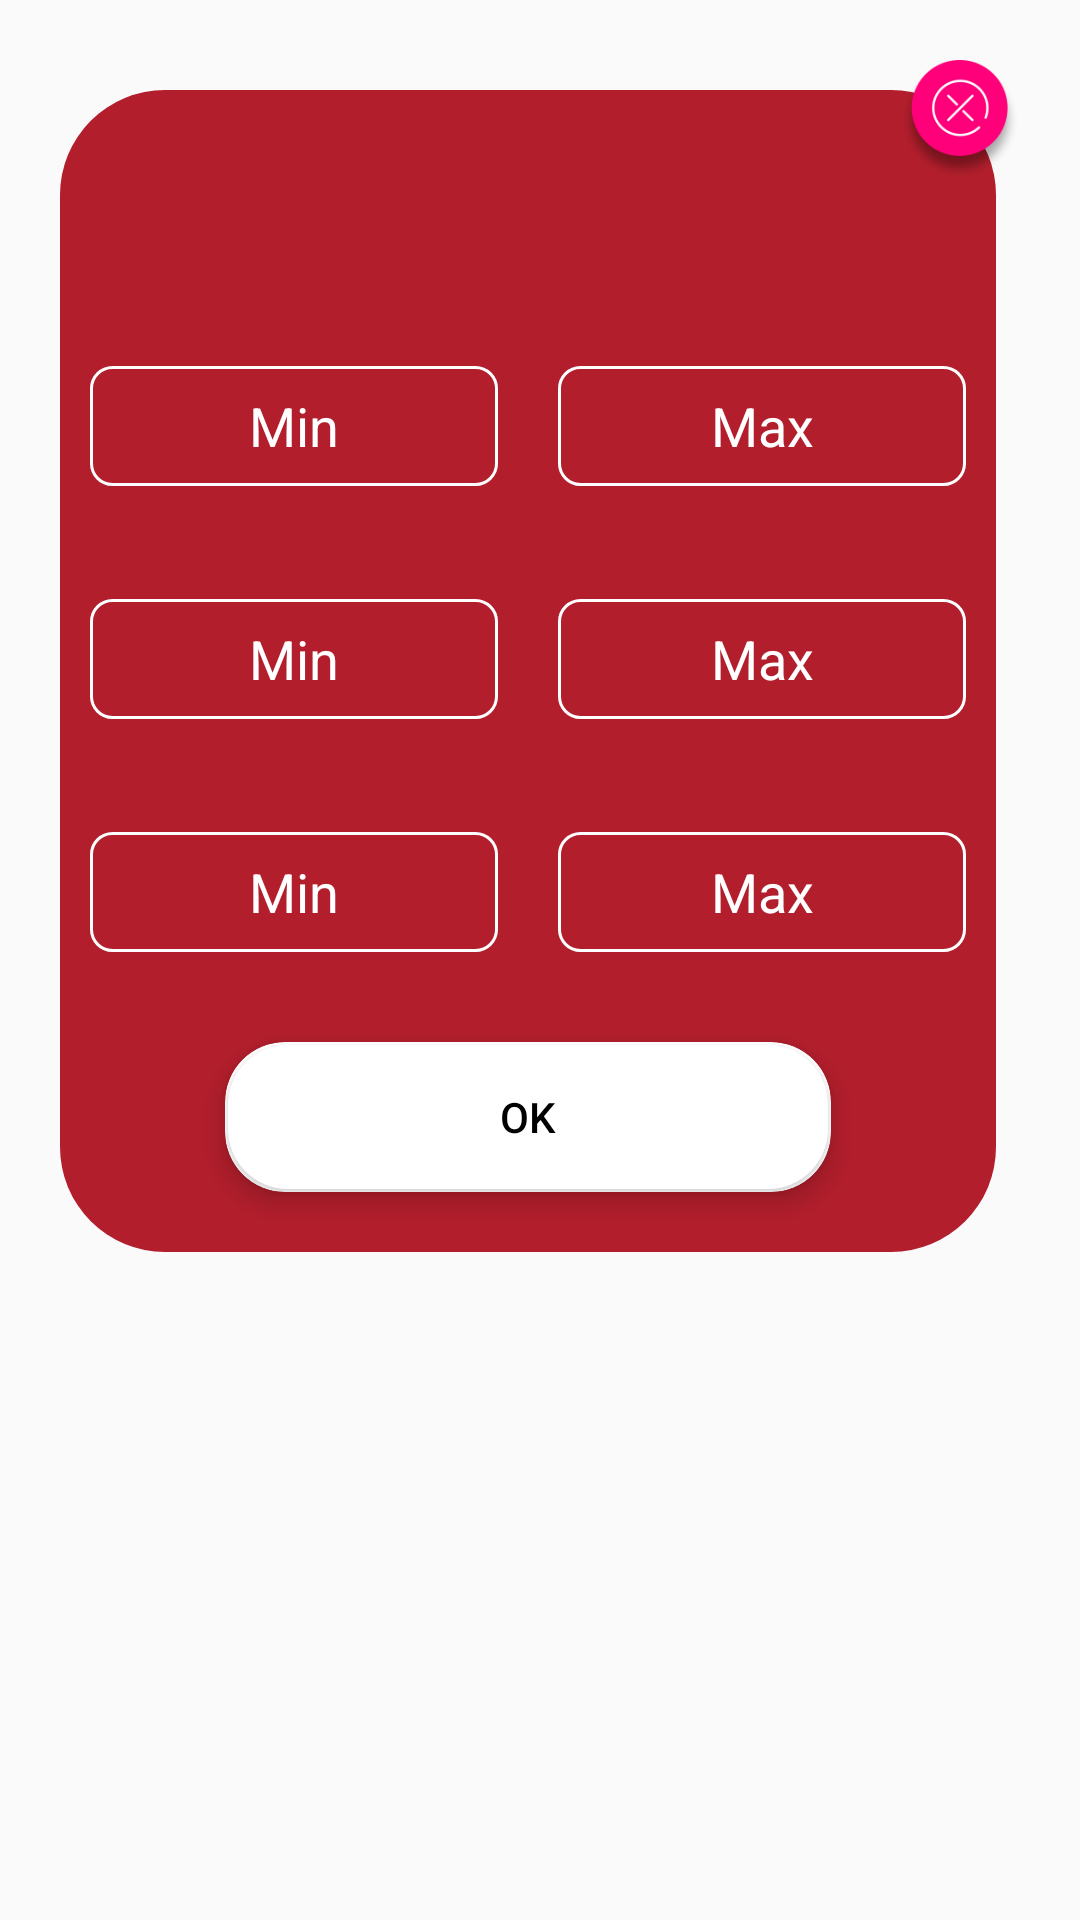

The Android layout XML behind this screen, and the referenced resources:
<!-- AndroidManifest.xml: application theme AppTheme -->
<!-- res/layout/custom_edit_value_range.xml -->
<?xml version="1.0" encoding="utf-8"?>
<FrameLayout xmlns:android="http://schemas.android.com/apk/res/android"
    xmlns:tools="http://schemas.android.com/tools"
    android:layout_width="match_parent"
    android:layout_height="wrap_content"
    xmlns:app="http://schemas.android.com/apk/res-auto"
    android:background="@color/transparent"
    android:gravity="center"
    android:orientation="vertical"
    android:padding="20dp">

    <RelativeLayout
        android:layout_width="match_parent"
        android:layout_height="wrap_content"
        android:layout_marginTop="10dp"
        android:layout_marginEnd="8dp"
        android:layout_marginBottom="21dp"
        android:background="@drawable/curve"
        android:layout_marginRight="8dp">


        <LinearLayout
            android:layout_width="match_parent"
            android:layout_height="wrap_content"
            android:orientation="vertical"
            tools:ignore="UselessParent">

            <TextView
                android:id="@+id/tv_main"
                android:textAllCaps="true"
                android:layout_width="wrap_content"
                android:layout_height="wrap_content"
                android:layout_gravity="center"
                android:layout_marginTop="30dp"
                android:textColor="@color/white"
                android:textSize="18sp" />

            <TextView
                android:id="@+id/tv_sub1"
                android:textAllCaps="true"
                android:layout_width="wrap_content"
                android:layout_marginTop="10dp"
                android:layout_gravity="center"
                android:layout_height="wrap_content"
                android:textColor="@color/white"
                android:textSize="13sp" />

            <LinearLayout
                android:orientation="horizontal"
                android:layout_weight="2"
                android:layout_marginTop="10dp"
                android:layout_width="match_parent"
                android:layout_height="0dp">


                <EditText
                    android:id="@+id/et_minvalue"
                    android:layout_width="0dp"
                    android:layout_weight="1"
                    android:layout_height="40dp"
                    android:inputType="number"
                    android:maxLength="5"
                    android:hint="Min"
                    android:textColorHint="@color/white"
                    android:gravity="center"
                    android:textColor="@color/white"
                    android:layout_gravity="center"
                    android:background="@drawable/edit_white"
                    android:layout_marginStart="10dp"
                    android:layout_marginEnd="10dp"
                    android:imeOptions="actionDone"
                    tools:ignore="Autofill,LabelFor" />

                <EditText
                    android:id="@+id/et_maxvalue"
                    android:layout_width="0dp"
                    android:layout_weight="1"
                    android:layout_height="40dp"
                    android:inputType="number"
                    android:maxLength="5"
                    android:hint="Max"
                    android:textColorHint="@color/white"
                    android:gravity="center"
                    android:textColor="@color/white"
                    android:layout_gravity="center"
                    android:background="@drawable/edit_white"
                    android:layout_marginStart="10dp"
                    android:layout_marginEnd="10dp"

                    android:imeOptions="actionDone"
                    tools:ignore="Autofill,LabelFor" />

            </LinearLayout>


            <TextView
                android:id="@+id/tv_sub2"
                android:textAllCaps="true"
                android:layout_width="wrap_content"
                android:layout_marginTop="10dp"
                android:layout_gravity="center"
                android:layout_height="wrap_content"
                android:textColor="@color/white"
                android:textSize="13sp" />

            <LinearLayout
                android:orientation="horizontal"
                android:layout_weight="2"
                android:layout_marginTop="10dp"
                android:layout_width="match_parent"
                android:layout_height="0dp">


                <EditText
                    android:id="@+id/et_minvalue1"
                    android:layout_width="0dp"
                    android:layout_weight="1"
                    android:layout_height="40dp"
                    android:inputType="number"
                    android:maxLength="5"
                    android:hint="Min"
                    android:textColorHint="@color/white"
                    android:gravity="center"
                    android:textColor="@color/white"
                    android:layout_gravity="center"
                    android:background="@drawable/edit_white"
                    android:layout_marginStart="10dp"
                    android:layout_marginEnd="10dp"
                    android:imeOptions="actionDone"
                    tools:ignore="Autofill,LabelFor" />

                <EditText
                    android:id="@+id/et_maxvalue1"
                    android:layout_width="0dp"
                    android:layout_weight="1"
                    android:layout_height="40dp"
                    android:inputType="number"
                    android:maxLength="5"
                    android:hint="Max"
                    android:textColorHint="@color/white"
                    android:gravity="center"
                    android:textColor="@color/white"
                    android:layout_gravity="center"
                    android:background="@drawable/edit_white"
                    android:layout_marginStart="10dp"
                    android:layout_marginEnd="10dp"

                    android:imeOptions="actionDone"
                    tools:ignore="Autofill,LabelFor" />

            </LinearLayout>

            <TextView
                android:id="@+id/tv_sub3"
                android:textAllCaps="true"
                android:layout_width="wrap_content"
                android:layout_marginTop="10dp"
                android:layout_gravity="center"
                android:layout_height="wrap_content"
                android:textColor="@color/white"
                android:textSize="13sp" />

            <LinearLayout
                android:orientation="horizontal"
                android:layout_weight="2"
                android:layout_marginTop="10dp"
                android:layout_width="match_parent"
                android:layout_height="0dp">


                <EditText
                    android:id="@+id/et_minvalue2"
                    android:layout_width="0dp"
                    android:layout_weight="1"
                    android:layout_height="40dp"
                    android:inputType="number"
                    android:maxLength="5"
                    android:hint="Min"
                    android:textColorHint="@color/white"
                    android:gravity="center"
                    android:textColor="@color/white"
                    android:layout_gravity="center"
                    android:background="@drawable/edit_white"
                    android:layout_marginStart="10dp"
                    android:layout_marginEnd="10dp"
                    android:imeOptions="actionDone"
                    tools:ignore="Autofill,LabelFor" />

                <EditText
                    android:id="@+id/et_maxvalue2"
                    android:layout_width="0dp"
                    android:layout_weight="1"
                    android:layout_height="40dp"
                    android:inputType="number"
                    android:maxLength="5"
                    android:hint="Max"
                    android:textColorHint="@color/white"
                    android:gravity="center"
                    android:textColor="@color/white"
                    android:layout_gravity="center"
                    android:background="@drawable/edit_white"
                    android:layout_marginStart="10dp"
                    android:layout_marginEnd="10dp"

                    android:imeOptions="actionDone"
                    tools:ignore="Autofill,LabelFor" />

            </LinearLayout>


            <android.support.v7.widget.CardView
                android:id="@+id/card_graph"
                style="@style/cardBtnStyle"
                android:layout_width="wrap_content"
                android:layout_height="wrap_content"
                android:layout_marginStart="20dp"
                android:layout_marginLeft="20dp"
                android:layout_gravity="center"
                android:layout_marginTop="30dp"
                android:layout_marginBottom="20dp"
                android:layout_marginEnd="20dp"
                android:layout_marginRight="20dp"
                android:background="@color/white"
                app:cardBackgroundColor="@color/white">

                <Button
                    android:id="@+id/btn_ok"
                    android:layout_width="200dp"
                    android:layout_height="wrap_content"
                    android:layout_margin="1dp"
                    android:background="@drawable/drawable_login_white"
                    android:padding="5dp"
                    android:text="@string/ok"
                    android:textColor="@color/black" />


            </android.support.v7.widget.CardView>


        </LinearLayout>





    </RelativeLayout>

    <ImageView
        android:id="@+id/img_cancel"
        android:layout_width="40dp"
        android:layout_height="40dp"
        android:layout_gravity="end"
        android:contentDescription="@null"
        android:src="@drawable/cross_btn" />


</FrameLayout>
<!-- resources referenced by this layout -->
<resources>
  <color name="black">#010101</color>
  <color name="transparent">#00000000</color>
  <color name="white">#ffffff</color>
  <!-- drawable cross_btn: png bitmap (drawable-hdpi, 3946 bytes) -->
  <!-- drawable curve (drawable) -->
  <?xml version="1.0" encoding="utf-8"?>
  <selector xmlns:android="http://schemas.android.com/apk/res/android">
      <item>
          <shape android:shape="rectangle">
              
              <solid android:color="@color/red_dark"/>
  
              <corners android:radius="35dp"/>
          </shape>
      </item>
  </selector>
  <!-- drawable drawable_login_white (drawable) -->
  <shape xmlns:android="http://schemas.android.com/apk/res/android"
      android:shape="rectangle">
      <corners android:radius="20dp"></corners>
      <solid android:color="@color/white"></solid>
  </shape>
  <!-- drawable edit_white (drawable) -->
  <?xml version="1.0" encoding="utf-8"?>
  <selector xmlns:android="http://schemas.android.com/apk/res/android">
      <item>
          <shape android:shape="rectangle">
  
              <stroke android:width="1dp" android:color="@color/white"/>
              <corners android:bottomRightRadius="7dp"
                  android:bottomLeftRadius="7dp"
                  android:topLeftRadius="7dp"
                  android:topRightRadius="7dp" />
          </shape>
  
      </item>
  </selector>
  <string name="ok">Ok</string>
  <style name="cardBtnStyle" parent="Base.CardView">
          <item name="android:layout_marginBottom">10dp</item>
          <item name="cardElevation">5dp</item>
          <item name="cardCornerRadius">20dp</item>
  
      </style>
  <style name="AppTheme" parent="Theme.AppCompat.Light.NoActionBar">
          
          <item name="colorPrimary">@color/colorPrimary</item>
          <item name="colorPrimaryDark">@color/colorPrimaryDark</item>
          <item name="colorAccent">@color/colorAccent</item>
          <item name="android:windowDisablePreview">true</item>
      </style>
  <color name="red_dark">#b21e2c</color>
  <color name="colorPrimary">#008577</color>
  <color name="colorPrimaryDark">#00574B</color>
  <color name="colorAccent">#EE3A3A</color>
</resources>
